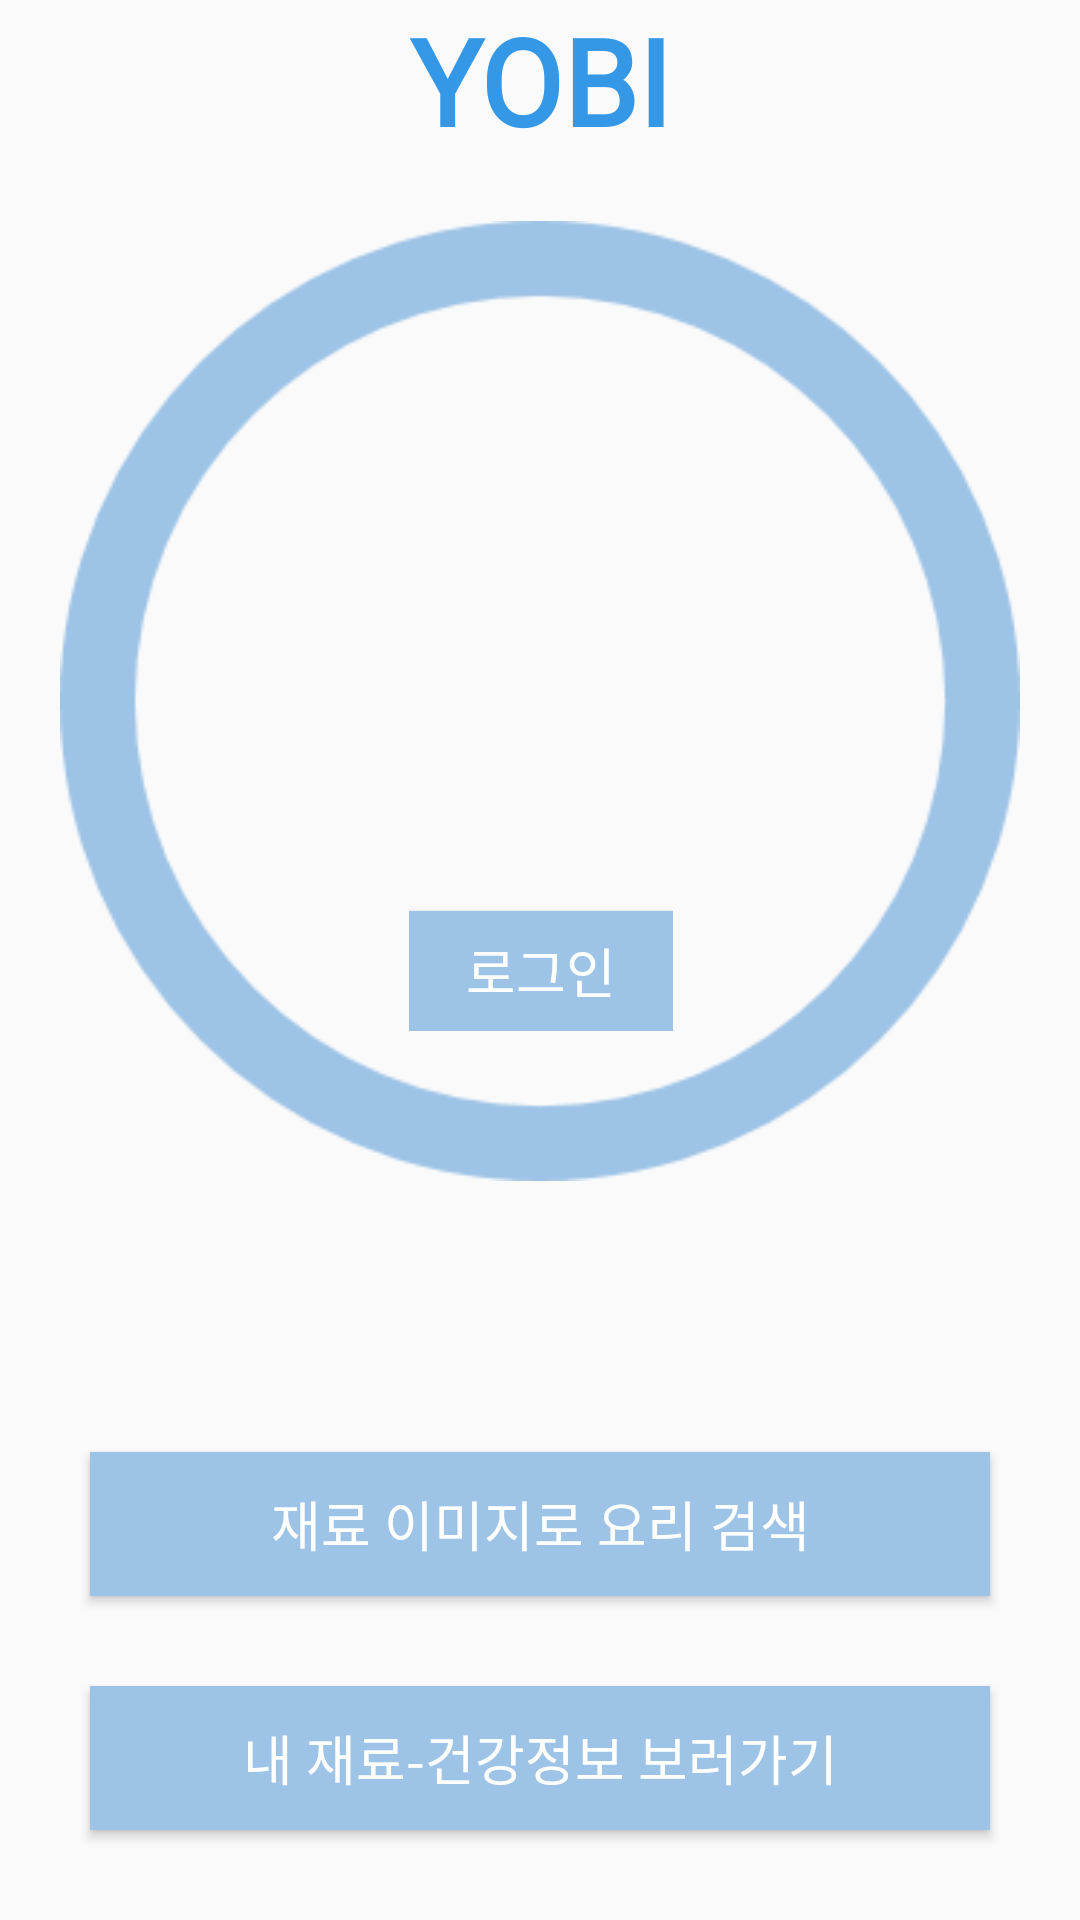

This screen was rendered from an Android layout file. Write that file and the resources it references.
<!-- AndroidManifest.xml: application theme Theme.AppCompat.Light.NoActionBar -->
<!-- res/layout/activity_main_test.xml -->
<?xml version="1.0" encoding="utf-8"?>
<androidx.constraintlayout.widget.ConstraintLayout xmlns:android="http://schemas.android.com/apk/res/android"
    xmlns:app="http://schemas.android.com/apk/res-auto"
    xmlns:tools="http://schemas.android.com/tools"
    android:id="@+id/linearLayout7"
    android:layout_width="match_parent"
    android:layout_height="match_parent">

    <androidx.constraintlayout.widget.ConstraintLayout
        android:id="@+id/constraintLayout9"
        android:layout_width="match_parent"
        android:layout_height="wrap_content"
        app:layout_constraintEnd_toEndOf="parent"
        app:layout_constraintStart_toStartOf="parent"
        app:layout_constraintTop_toTopOf="parent">

        <TextView
            android:id="@+id/title_name2"
            android:layout_width="match_parent"
            android:layout_height="wrap_content"
            android:layout_gravity="start|top"
            android:layout_weight="1"
            android:fontFamily="@font/bmhannap_pro"
            android:gravity="center"
            android:padding="0dp"
            android:text="YOBI"
            android:textColor="#3598E6"
            android:textSize="40sp"
            android:textStyle="bold"
            app:layout_constraintBottom_toBottomOf="parent"
            app:layout_constraintEnd_toEndOf="parent"
            app:layout_constraintTop_toTopOf="parent" />
    </androidx.constraintlayout.widget.ConstraintLayout>

    <androidx.constraintlayout.widget.ConstraintLayout
        android:layout_width="wrap_content"
        android:layout_height="wrap_content"
        android:layout_marginBottom="70dp"
        app:layout_constraintBottom_toTopOf="@+id/image_search_btn2"
        app:layout_constraintEnd_toEndOf="parent"
        app:layout_constraintStart_toStartOf="parent"
        app:layout_constraintTop_toBottomOf="@+id/constraintLayout9">

        <ImageView
            android:id="@+id/imageView4"
            android:layout_width="320dp"
            android:layout_height="320dp"
            app:layout_constraintBottom_toBottomOf="parent"
            app:layout_constraintEnd_toEndOf="parent"
            app:layout_constraintHorizontal_bias="1.0"
            app:layout_constraintStart_toStartOf="parent"
            app:layout_constraintTop_toTopOf="parent"
            app:layout_constraintVertical_bias="1.0"
            app:srcCompat="@drawable/main_circle" />

        <androidx.constraintlayout.widget.ConstraintLayout
            android:layout_width="wrap_content"
            android:layout_height="220dp"
            app:layout_constraintBottom_toBottomOf="@+id/imageView4"
            app:layout_constraintEnd_toEndOf="parent"
            app:layout_constraintHorizontal_bias="0.502"
            app:layout_constraintStart_toStartOf="@+id/imageView4"
            app:layout_constraintTop_toTopOf="@+id/imageView4">

            <androidx.constraintlayout.widget.ConstraintLayout
                android:id="@+id/change_circle_text"
                android:layout_width="match_parent"
                android:layout_height="wrap_content"
                app:layout_constraintBottom_toTopOf="@+id/login_btn"
                app:layout_constraintEnd_toEndOf="parent"
                app:layout_constraintStart_toStartOf="parent"
                app:layout_constraintTop_toTopOf="parent">

            </androidx.constraintlayout.widget.ConstraintLayout>

            <Button
                android:id="@+id/login_btn"
                android:layout_width="wrap_content"
                android:layout_height="40dp"
                android:background="#9DC3E6"
                android:fontFamily="@font/bmhannap_pro"
                android:gravity="center"
                android:paddingLeft="5dp"
                android:paddingRight="5dp"
                android:text="로그인"
                android:textColor="#FFFFFF"
                android:textSize="18sp"
                app:layout_constraintBottom_toBottomOf="parent"
                app:layout_constraintEnd_toEndOf="parent"
                app:layout_constraintStart_toStartOf="parent" />

        </androidx.constraintlayout.widget.ConstraintLayout>

    </androidx.constraintlayout.widget.ConstraintLayout>

    <Button
        android:id="@+id/image_search_btn2"
        android:layout_width="match_parent"
        android:layout_height="wrap_content"
        android:layout_margin="30dp"
        android:layout_marginBottom="24dp"
        android:layout_weight="1"
        android:background="#9DC3E6"
        android:fontFamily="@font/bmhannap_pro"
        android:text="재료 이미지로 요리 검색"
        android:textColor="#FFFFFF"
        android:textSize="18sp"
        app:layout_constraintBottom_toTopOf="@+id/info_page_btn2"
        app:layout_constraintEnd_toEndOf="parent"
        app:layout_constraintHorizontal_bias="0.0"
        app:layout_constraintStart_toStartOf="parent" />

    <Button
        android:id="@+id/info_page_btn2"
        android:layout_width="match_parent"
        android:layout_height="wrap_content"
        android:layout_margin="30dp"
        android:layout_marginBottom="44dp"
        android:layout_weight="1"
        android:background="#9DC3E6"
        android:fontFamily="@font/bmhannap_pro"
        android:text="내 재료-건강정보 보러가기"
        android:textColor="#FFFFFF"
        android:textSize="18sp"
        app:layout_constraintBottom_toBottomOf="parent"
        app:layout_constraintEnd_toEndOf="parent"
        app:layout_constraintStart_toStartOf="@id/image_search_btn2" />

</androidx.constraintlayout.widget.ConstraintLayout>
<!-- resources referenced by this layout -->
<resources>
  <!-- drawable main_circle: png bitmap (drawable, 7113 bytes) -->
</resources>
